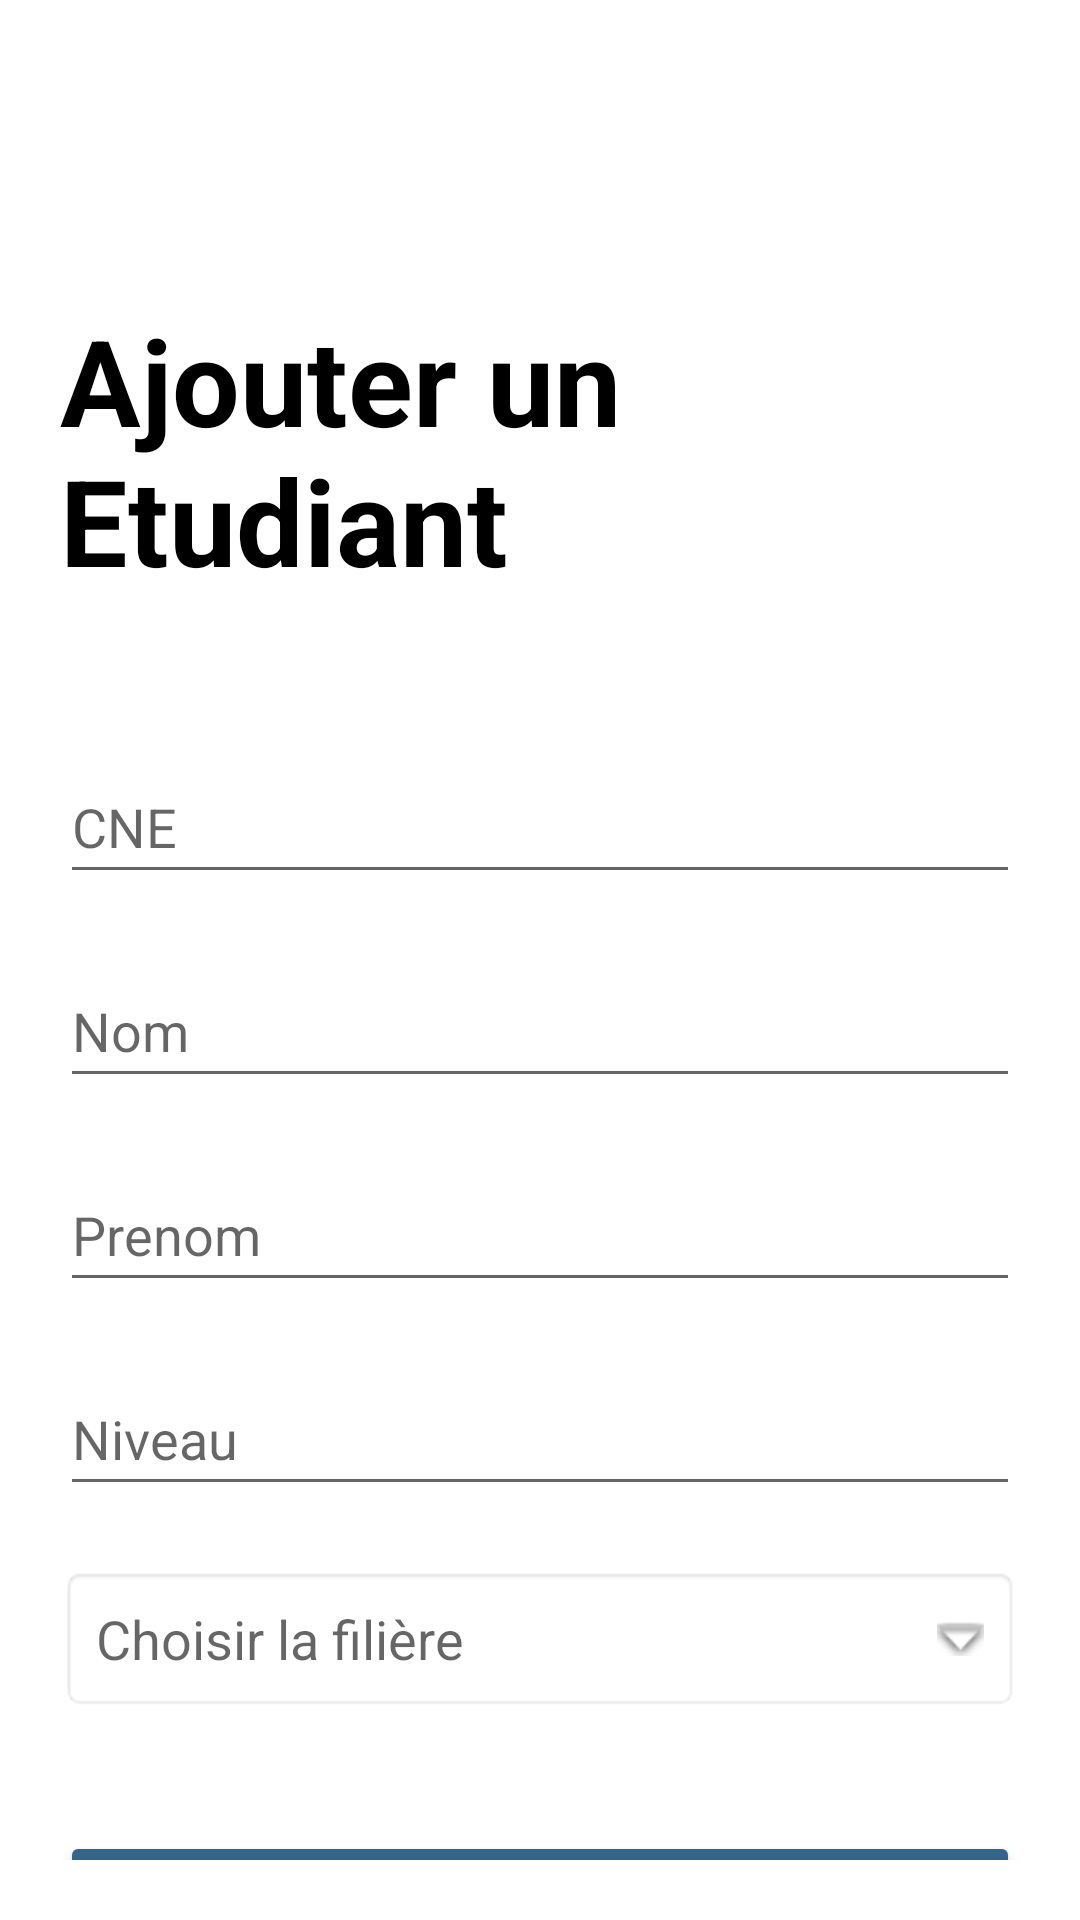

Here is an Android app screen rendered from its layout file. Give the layout XML and the strings, colors and styles it references.
<!-- AndroidManifest.xml: application theme Theme.GestionScolarite -->
<!-- res/layout/activity_add_etudiant.xml -->
<?xml version="1.0" encoding="utf-8"?>
<androidx.constraintlayout.widget.ConstraintLayout
		xmlns:android="http://schemas.android.com/apk/res/android"
		xmlns:tools="http://schemas.android.com/tools"
		xmlns:app="http://schemas.android.com/apk/res-auto"
		android:layout_width="match_parent"
		android:layout_height="match_parent"
		tools:context=".activities.AddEtudiantActivity" android:padding="20dp">

	<Button
			android:text="Ajouter"
			android:layout_width="match_parent"
			android:layout_height="wrap_content" android:id="@+id/addEtudiantBtn"
			android:backgroundTint="@color/primary"
			app:layout_constraintEnd_toEndOf="parent"
			app:layout_constraintStart_toStartOf="parent" app:layout_constraintTop_toBottomOf="@+id/filiereTv"
			android:layout_marginTop="40dp"/>
	<TextView
			android:text="Ajouter un Etudiant"
			android:layout_width="wrap_content"
			android:layout_height="wrap_content" android:id="@+id/addFiliereTitle2"
			app:layout_constraintStart_toStartOf="parent"
			app:layout_constraintEnd_toEndOf="parent" app:layout_constraintTop_toTopOf="parent"
			android:layout_marginTop="80dp" android:textSize="40sp" android:textStyle="bold"
			android:textColor="#000000"/>
	<EditText
			android:layout_width="match_parent"
			android:layout_height="wrap_content"
			android:inputType="textPersonName"
			android:ems="10"
			android:id="@+id/cneEtudiantInput"
			android:hint="CNE" android:height="48dp"
			app:layout_constraintTop_toBottomOf="@+id/addFiliereTitle2"
			app:layout_constraintStart_toStartOf="parent"
			app:layout_constraintEnd_toEndOf="parent" android:minHeight="48dp" android:layout_marginTop="50dp"/>
	<EditText
			android:layout_width="match_parent"
			android:layout_height="wrap_content"
			android:inputType="textPersonName"
			android:ems="10"
			android:id="@+id/nomEtudiantInput"
			android:hint="Nom" android:height="48dp"
			app:layout_constraintTop_toBottomOf="@+id/cneEtudiantInput"
			app:layout_constraintStart_toStartOf="parent"
			app:layout_constraintEnd_toEndOf="parent" android:minHeight="48dp" android:layout_marginTop="20dp"/>
	<EditText
			android:layout_width="match_parent"
			android:layout_height="wrap_content"
			android:inputType="textPersonName"
			android:ems="10"
			android:id="@+id/prenomEtudiantInput"
			android:hint="Prenom" android:height="48dp"
			app:layout_constraintTop_toBottomOf="@+id/nomEtudiantInput"
			app:layout_constraintStart_toStartOf="parent"
			app:layout_constraintEnd_toEndOf="parent" android:minHeight="48dp"
			app:layout_constraintHorizontal_bias="0.6" android:layout_marginTop="20dp"/>
	<EditText
			android:layout_width="match_parent"
			android:layout_height="wrap_content"
			android:inputType="textPersonName"
			android:ems="10"
			android:id="@+id/niveauEtudiantInput"
			android:hint="Niveau" android:height="48dp"
			app:layout_constraintTop_toBottomOf="@+id/prenomEtudiantInput"
			app:layout_constraintStart_toStartOf="parent"
			app:layout_constraintEnd_toEndOf="parent" android:minHeight="48dp"
			android:layout_marginTop="20dp"/>
	<TextView
			android:layout_width="match_parent"
			android:layout_height="wrap_content" android:id="@+id/filiereTv"
			android:hint="Choisir la filière"
			android:padding="12dp"
			android:layout_centerInParent="false"
			android:drawableEnd="@android:drawable/arrow_down_float"
			android:background="@android:drawable/editbox_background"
			app:layout_constraintTop_toBottomOf="@+id/niveauEtudiantInput"
			android:textSize="18sp"
			app:layout_constraintEnd_toEndOf="parent" app:layout_constraintStart_toStartOf="parent"
			app:layout_constraintHorizontal_bias="1.0" android:layout_marginTop="20dp"/>
</androidx.constraintlayout.widget.ConstraintLayout>
<!-- resources referenced by this layout -->
<resources>
  <color name="primary">#33658A</color>
  <style name="Theme.GestionScolarite" parent="Theme.MaterialComponents.DayNight.DarkActionBar">
          
          <item name="colorPrimary">@color/purple_500</item>
          <item name="colorPrimaryVariant">@color/purple_700</item>
          <item name="colorOnPrimary">@color/white</item>
          
          <item name="colorSecondary">@color/teal_200</item>
          <item name="colorSecondaryVariant">@color/teal_700</item>
          <item name="colorOnSecondary">@color/black</item>
          
          <item name="android:statusBarColor" tools:targetApi="l">?attr/colorPrimaryVariant</item>
          
      </style>
  <color name="purple_500">#FF6200EE</color>
  <color name="purple_700">#FF3700B3</color>
  <color name="white">#FFFFFFFF</color>
  <color name="teal_200">#FF03DAC5</color>
  <color name="teal_700">#FF018786</color>
  <color name="black">#FF000000</color>
</resources>
